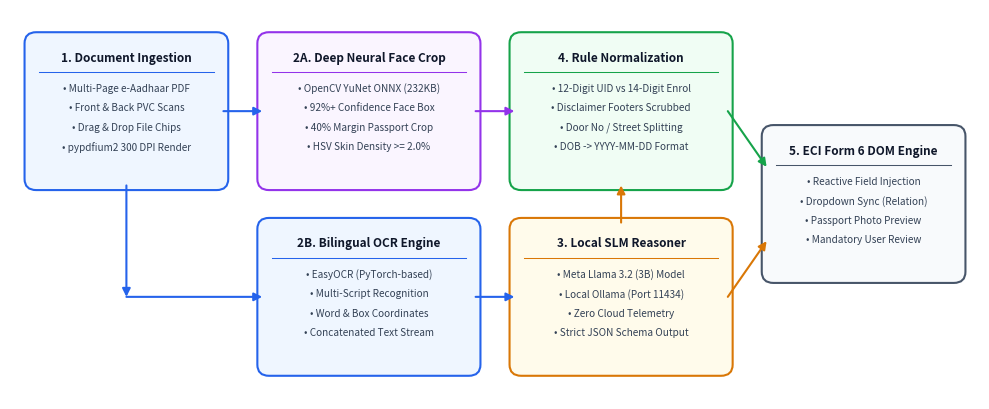

Generate this figure with matplotlib:
import matplotlib.pyplot as plt
import matplotlib.patches as patches

def create_architecture_diagram(output_path="proposed_architecture_diagram.png"):
    fig, ax = plt.subplots(figsize=(10, 4.2), dpi=300)
    ax.set_xlim(0, 100)
    ax.set_ylim(0, 42)
    ax.axis('off')

    # Background canvas
    fig.patch.set_facecolor('white')

    # Color definitions
    C_BLUE = '#EFF6FF'
    B_BLUE = '#2563EB'
    C_GREEN = '#F0FDF4'
    B_GREEN = '#16A34A'
    C_PURPLE = '#FAF5FF'
    B_PURPLE = '#9333EA'
    C_AMBER = '#FFFBEB'
    B_AMBER = '#D97706'
    C_SLATE = '#F8FAFC'
    B_SLATE = '#475569'

    def draw_box(x, y, w, h, bg_col, bd_col, title, subtitle_lines):
        # Draw rounded rectangle
        rect = patches.FancyBboxPatch(
            (x, y), w, h,
            boxstyle="round,pad=0.5,rounding_size=1.2",
            facecolor=bg_col, edgecolor=bd_col, linewidth=1.5
        )
        ax.add_patch(rect)
        
        # Title
        ax.text(
            x + w/2, y + h - 2.2, title,
            ha='center', va='center', fontsize=8.5, fontweight='bold', color='#0F172A',
            fontfamily='sans-serif'
        )
        # Separator line
        ax.plot([x + 1, x + w - 1], [y + h - 3.8, y + h - 3.8], color=bd_col, lw=0.75)
        
        # Subtitle lines
        for idx, line in enumerate(subtitle_lines):
            ax.text(
                x + w/2, y + h - 5.5 - (idx * 2.1), line,
                ha='center', va='center', fontsize=7.2, color='#334155',
                fontfamily='sans-serif'
            )

    def draw_arrow(x1, y1, x2, y2, color='#475569'):
        ax.annotate(
            '', xy=(x2, y2), xytext=(x1, y1),
            arrowprops=dict(
                arrowstyle="-|>", color=color, lw=1.5,
                mutation_scale=12, shrinkA=0, shrinkB=0
            )
        )

    # Box 1: Ingestion
    draw_box(
        2, 23, 20, 16, C_BLUE, B_BLUE,
        "1. Document Ingestion",
        ["• Multi-Page e-Aadhaar PDF", "• Front & Back PVC Scans", "• Drag & Drop File Chips", "• pypdfium2 300 DPI Render"]
    )

    # Box 2A: Face Detection
    draw_box(
        26, 23, 22, 16, C_PURPLE, B_PURPLE,
        "2A. Deep Neural Face Crop",
        ["• OpenCV YuNet ONNX (232KB)", "• 92%+ Confidence Face Box", "• 40% Margin Passport Crop", "• HSV Skin Density >= 2.0%"]
    )

    # Box 2B: Bilingual OCR
    draw_box(
        26, 3, 22, 16, C_BLUE, B_BLUE,
        "2B. Bilingual OCR Engine",
        ["• EasyOCR (PyTorch-based)", "• Multi-Script Recognition", "• Word & Box Coordinates", "• Concatenated Text Stream"]
    )

    # Box 3: Local SLM Reasoner
    draw_box(
        52, 3, 22, 16, C_AMBER, B_AMBER,
        "3. Local SLM Reasoner",
        ["• Meta Llama 3.2 (3B) Model", "• Local Ollama (Port 11434)", "• Zero Cloud Telemetry", "• Strict JSON Schema Output"]
    )

    # Box 4: Regex Normalizer
    draw_box(
        52, 23, 22, 16, C_GREEN, B_GREEN,
        "4. Rule Normalization",
        ["• 12-Digit UID vs 14-Digit Enrol", "• Disclaimer Footers Scrubbed", "• Door No / Street Splitting", "• DOB -> YYYY-MM-DD Format"]
    )

    # Box 5: DOM Autofill Dashboard
    draw_box(
        78, 13, 20, 16, C_SLATE, B_SLATE,
        "5. ECI Form 6 DOM Engine",
        ["• Reactive Field Injection", "• Dropdown Sync (Relation)", "• Passport Photo Preview", "• Mandatory User Review"]
    )

    # Arrows
    draw_arrow(22, 31, 26, 31, B_BLUE)         # Box 1 -> Box 2A
    draw_arrow(12, 23, 12, 11, B_BLUE)         # Box 1 down
    draw_arrow(12, 11, 26, 11, B_BLUE)         # -> Box 2B
    draw_arrow(48, 11, 52, 11, B_BLUE)         # Box 2B -> Box 3
    draw_arrow(63, 19, 63, 23, B_AMBER)        # Box 3 up -> Box 4
    draw_arrow(48, 31, 52, 31, B_PURPLE)       # Box 2A -> Box 4
    draw_arrow(74, 31, 78, 25, B_GREEN)        # Box 4 -> Box 5
    draw_arrow(74, 11, 78, 17, B_AMBER)        # Box 3 -> Box 5

    plt.tight_layout()
    plt.savefig(output_path, dpi=300, bbox_inches='tight')
    plt.close()
    print(f"Architecture diagram created: {output_path}")

if __name__ == "__main__":
    create_architecture_diagram()
